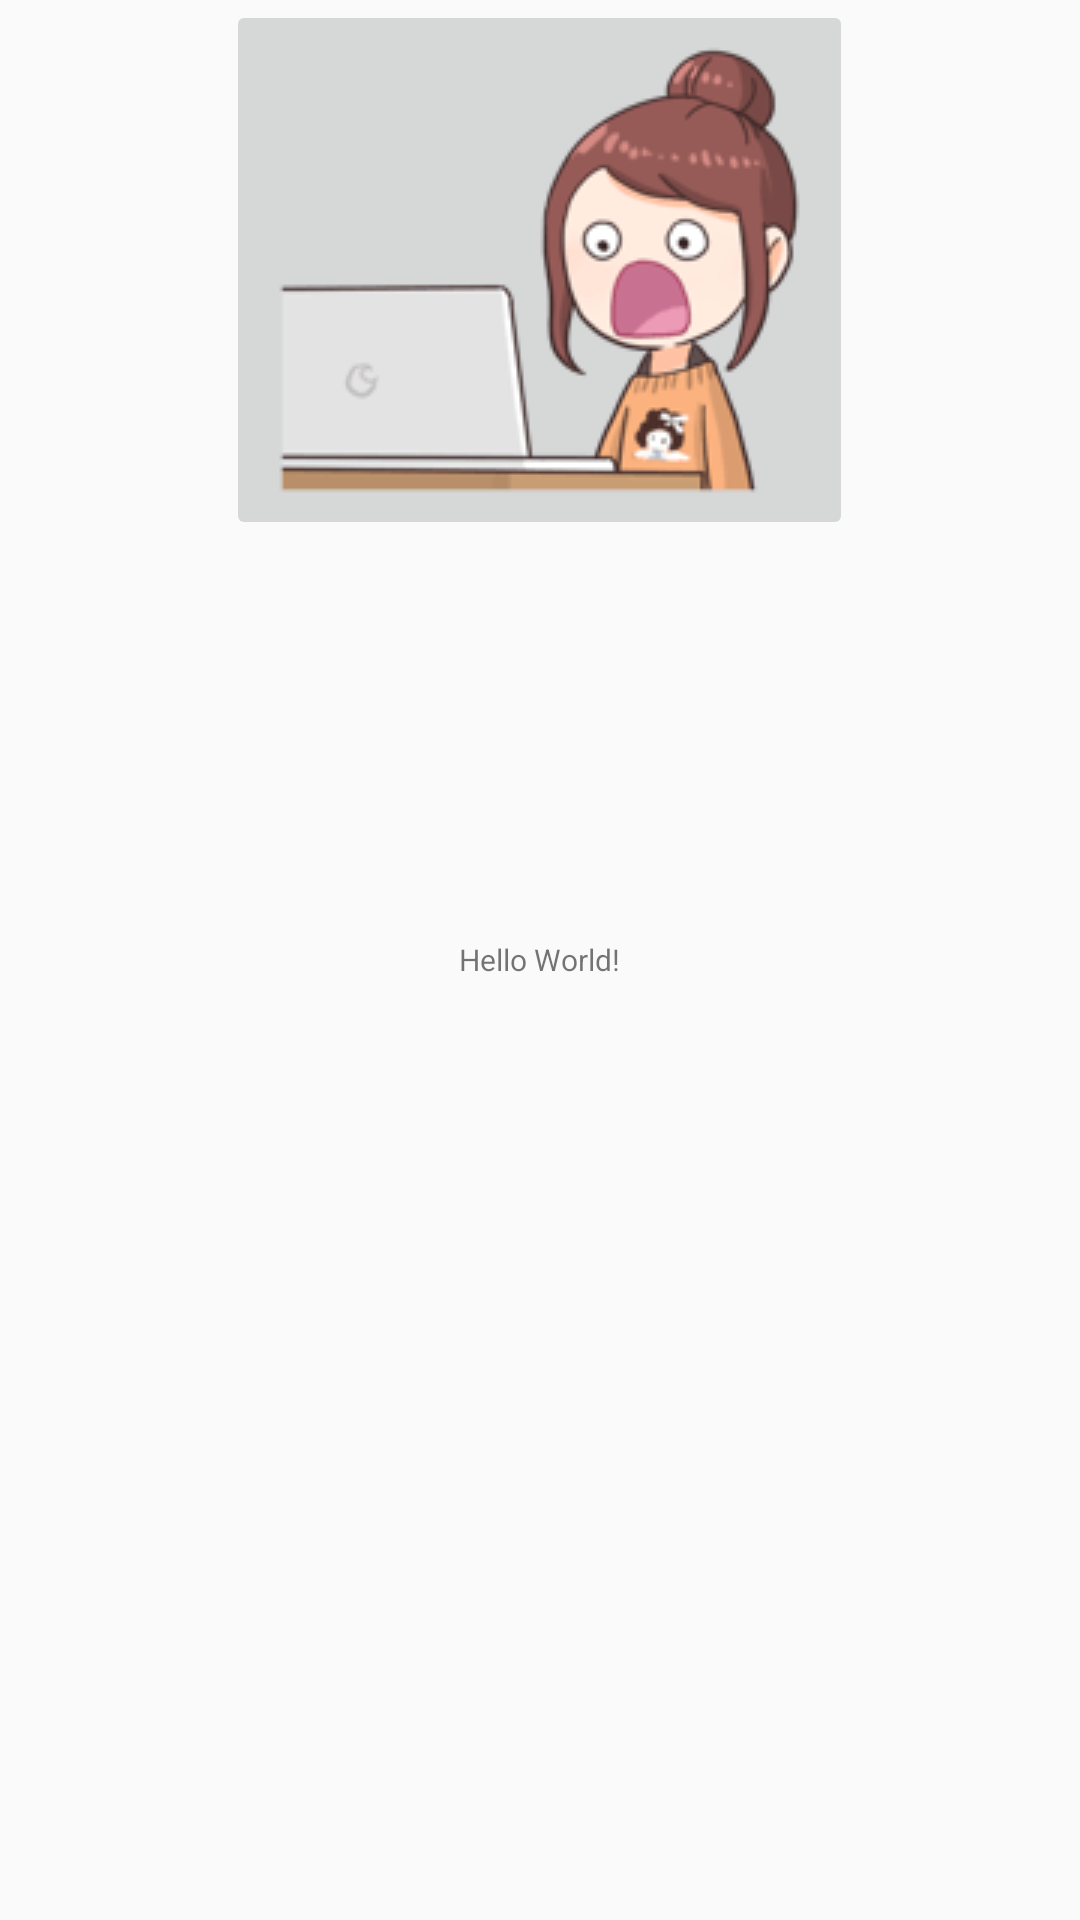

Android layout source for this screen:
<!-- AndroidManifest.xml: application theme AppTheme -->
<!-- res/layout/activity_main.xml -->
<?xml version="1.0" encoding="utf-8"?>
<RelativeLayout xmlns:android="http://schemas.android.com/apk/res/android"
    xmlns:tools="http://schemas.android.com/tools"
    android:layout_width="match_parent"
    android:layout_height="match_parent"
    android:paddingBottom="@dimen/activity_vertical_margin"
    android:paddingLeft="@dimen/activity_horizontal_margin"
    android:paddingRight="@dimen/activity_horizontal_margin"
    android:paddingTop="@dimen/activity_vertical_margin"
    tools:context="com.sjsu.se195.irom.MainActivity">
    <ImageButton
        android:layout_width="wrap_content"
        android:layout_height="wrap_content"
        android:layout_margin="@dimen/activity_vertical_margin"
        android:id="@+id/imageID"
        android:clickable="true"
        android:layout_centerHorizontal="true"
        android:src="@drawable/a12633702"
        android:visibility="visible" />
    <TextView
        android:layout_width="wrap_content"
        android:layout_height="wrap_content"
        android:id="@+id/textID"
        android:layout_centerVertical="true"
        android:layout_centerHorizontal="true"
        android:text="Hello World!"
        android:textSize="10sp" />

</RelativeLayout>
<!-- resources referenced by this layout -->
<resources>
  <!-- drawable a12633702: png bitmap (drawable, 7259 bytes) -->
  <style name="AppTheme" parent="Theme.AppCompat.Light.DarkActionBar">
          
          <item name="colorPrimary">@color/colorPrimary</item>
          <item name="colorPrimaryDark">@color/colorPrimaryDark</item>
          <item name="colorAccent">@color/colorAccent</item>
          <item name="windowActionBar">false</item>
  
  
      </style>
  <color name="colorPrimary">#35ab4a</color>
  <color name="colorPrimaryDark">#20672D</color>
  <color name="colorAccent">#4a35ab</color>
</resources>
